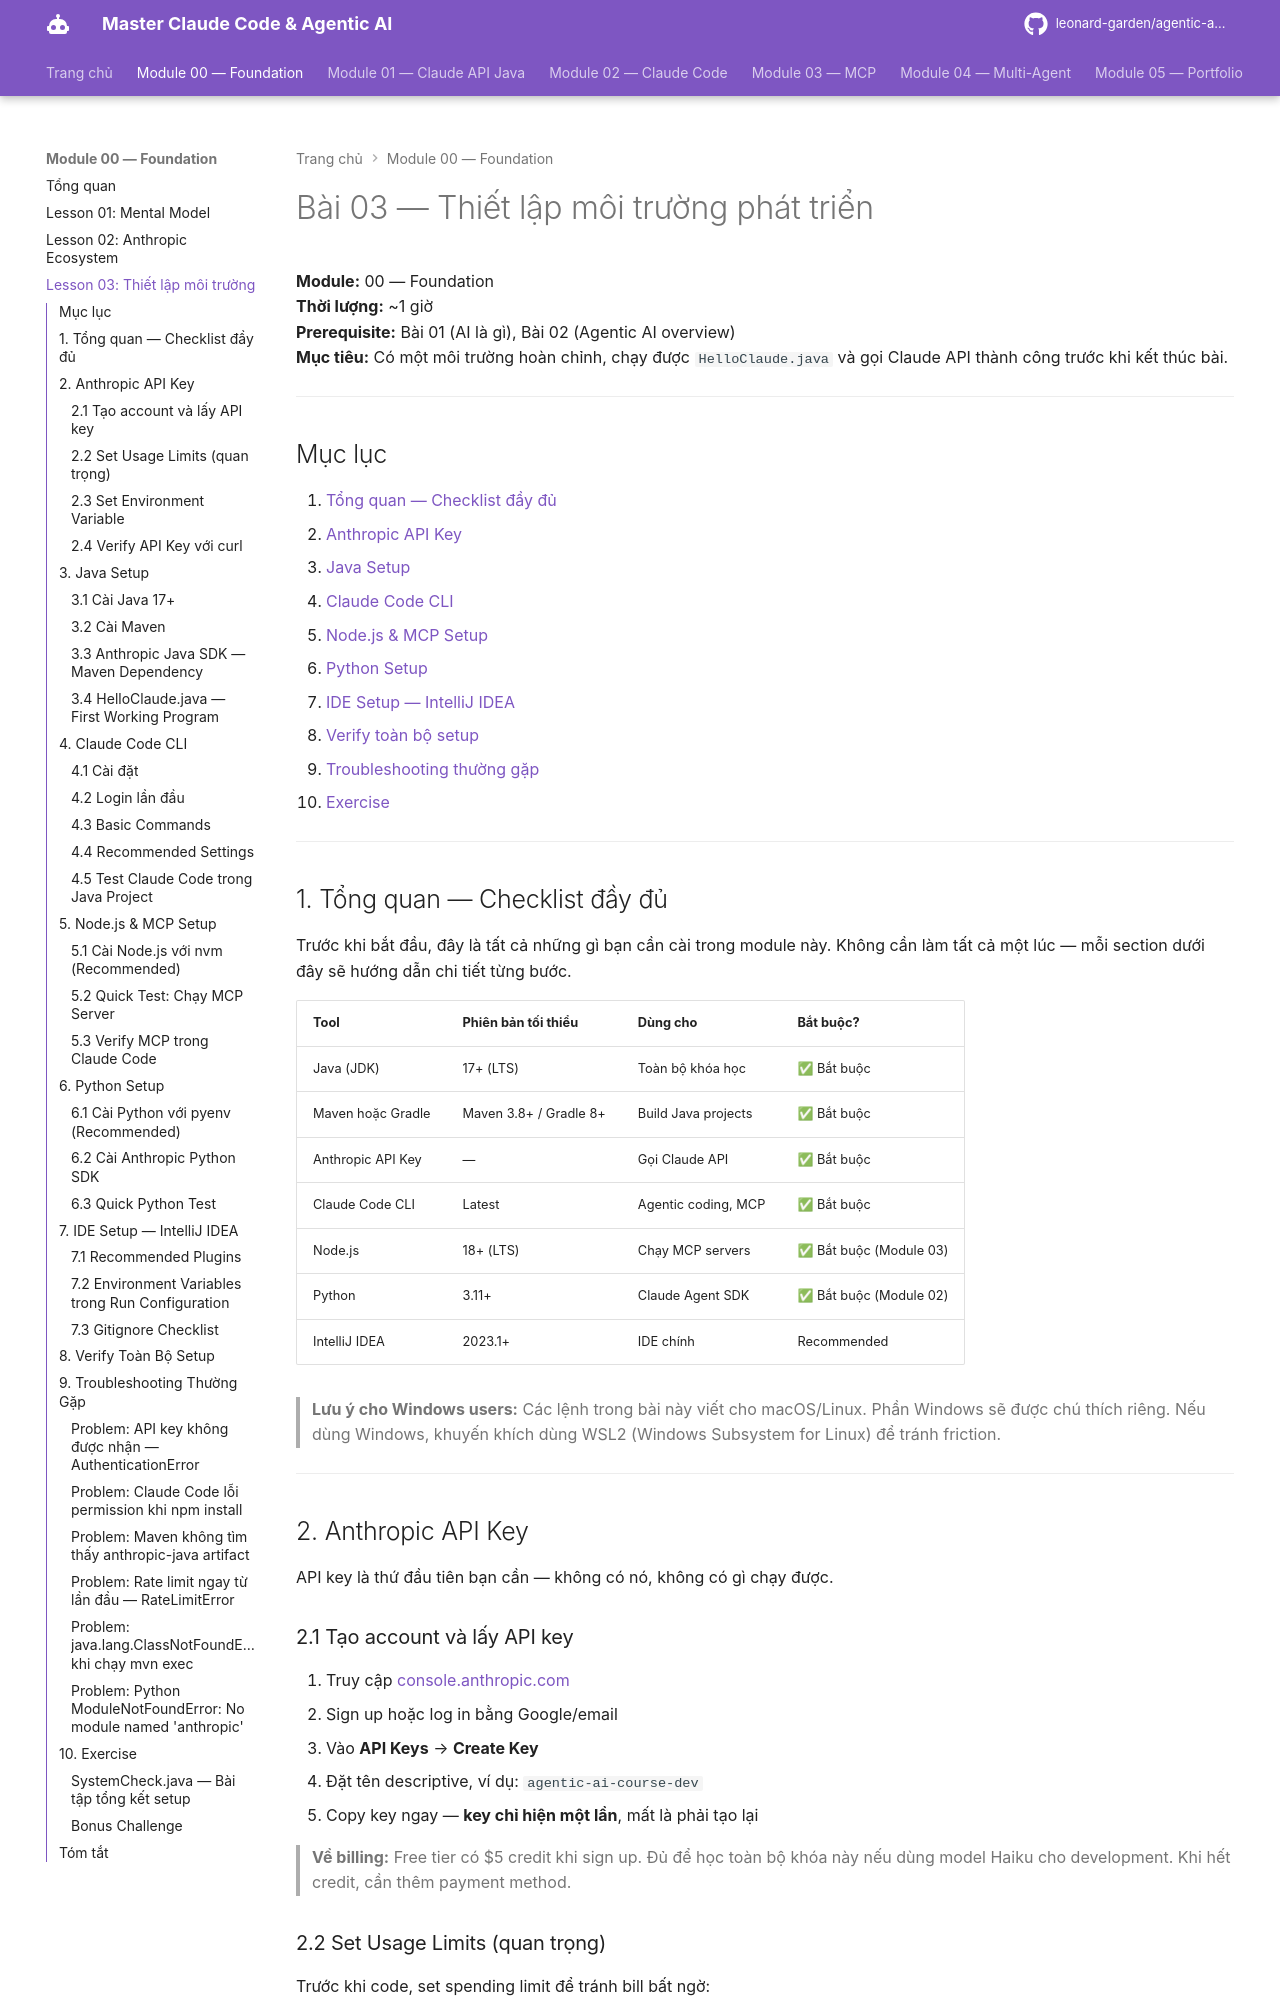

repository: leonard-garden/agentic-ai-course · page: module-00-foundation/lessons/03-setup/index.html · generator: mkdocs

# Bài 03 — Thiết lập môi trường phát triển

**Module:** 00 — Foundation  
**Thời lượng:** ~1 giờ  
**Prerequisite:** Bài 01 (AI là gì), Bài 02 (Agentic AI overview)  
**Mục tiêu:** Có một môi trường hoàn chỉnh, chạy được `HelloClaude.java` và gọi Claude API thành công trước khi kết thúc bài.

---

## Mục lục

1. [Tổng quan — Checklist đầy đủ](#1-tổng-quan--checklist-đầy-đủ)
2. [Anthropic API Key](#2-anthropic-api-key)
3. [Java Setup](#3-java-setup)
4. [Claude Code CLI](#4-claude-code-cli)
5. [Node.js & MCP Setup](#5-nodejs--mcp-setup)
6. [Python Setup](#6-python-setup)
7. [IDE Setup — IntelliJ IDEA](#7-ide-setup--intellij-idea)
8. [Verify toàn bộ setup](#8-verify-toàn-bộ-setup)
9. [Troubleshooting thường gặp](#9-troubleshooting-thường-gặp)
10. [Exercise](#10-exercise)

---

## 1. Tổng quan — Checklist đầy đủ

Trước khi bắt đầu, đây là tất cả những gì bạn cần cài trong module này. Không cần làm tất cả một lúc — mỗi section dưới đây sẽ hướng dẫn chi tiết từng bước.

| Tool | Phiên bản tối thiểu | Dùng cho | Bắt buộc? |
|------|---------------------|----------|-----------|
| Java (JDK) | 17+ (LTS) | Toàn bộ khóa học | ✅ Bắt buộc |
| Maven hoặc Gradle | Maven 3.8+ / Gradle 8+ | Build Java projects | ✅ Bắt buộc |
| Anthropic API Key | — | Gọi Claude API | ✅ Bắt buộc |
| Claude Code CLI | Latest | Agentic coding, MCP | ✅ Bắt buộc |
| Node.js | 18+ (LTS) | Chạy MCP servers | ✅ Bắt buộc (Module 03) |
| Python | 3.11+ | Claude Agent SDK | ✅ Bắt buộc (Module 02) |
| IntelliJ IDEA | 2023.1+ | IDE chính | Recommended |

> **Lưu ý cho Windows users:** Các lệnh trong bài này viết cho macOS/Linux. Phần Windows sẽ được chú thích riêng. Nếu dùng Windows, khuyến khích dùng WSL2 (Windows Subsystem for Linux) để tránh friction.

---

## 2. Anthropic API Key

API key là thứ đầu tiên bạn cần — không có nó, không có gì chạy được.

### 2.1 Tạo account và lấy API key

1. Truy cập [console.anthropic.com](https://console.anthropic.com)
2. Sign up hoặc log in bằng Google/email
3. Vào **API Keys** → **Create Key**
4. Đặt tên descriptive, ví dụ: `agentic-ai-course-dev`
5. Copy key ngay — **key chỉ hiện một lần**, mất là phải tạo lại

> **Về billing:** Free tier có $5 credit khi sign up. Đủ để học toàn bộ khóa này nếu dùng model Haiku cho development. Khi hết credit, cần thêm payment method.

### 2.2 Set Usage Limits (quan trọng)

Trước khi code, set spending limit để tránh bill bất ngờ:

1. Console → **Settings** → **Limits**
2. Set **Monthly Spend Limit**: $10–$20 cho môi trường dev
3. Set **Notification Threshold**: 80% để nhận email cảnh báo
